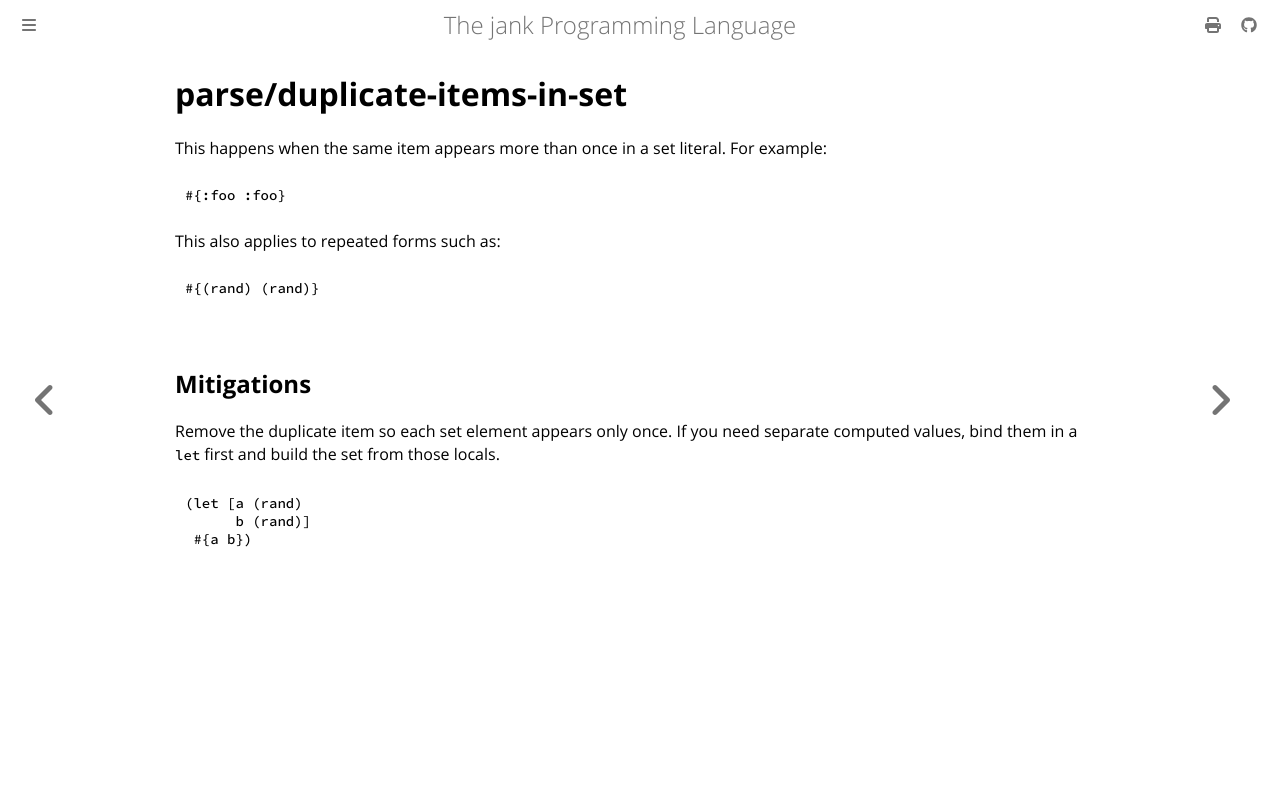

repository: jank-lang/jank · page: reference/error/parse/duplicate-items-in-set.html · generator: mdbook

# parse/duplicate-items-in-set

This happens when the same item appears more than once in a set literal. For example:

```clojure
#{:foo :foo}
```

This also applies to repeated forms such as:

```clojure
#{(rand) (rand)}
```

## Mitigations
Remove the duplicate item so each set element appears only once. If you need separate computed values, bind them in a `let` first and build the set from those locals.

```clojure
(let [a (rand)
      b (rand)]
 #{a b})
```
